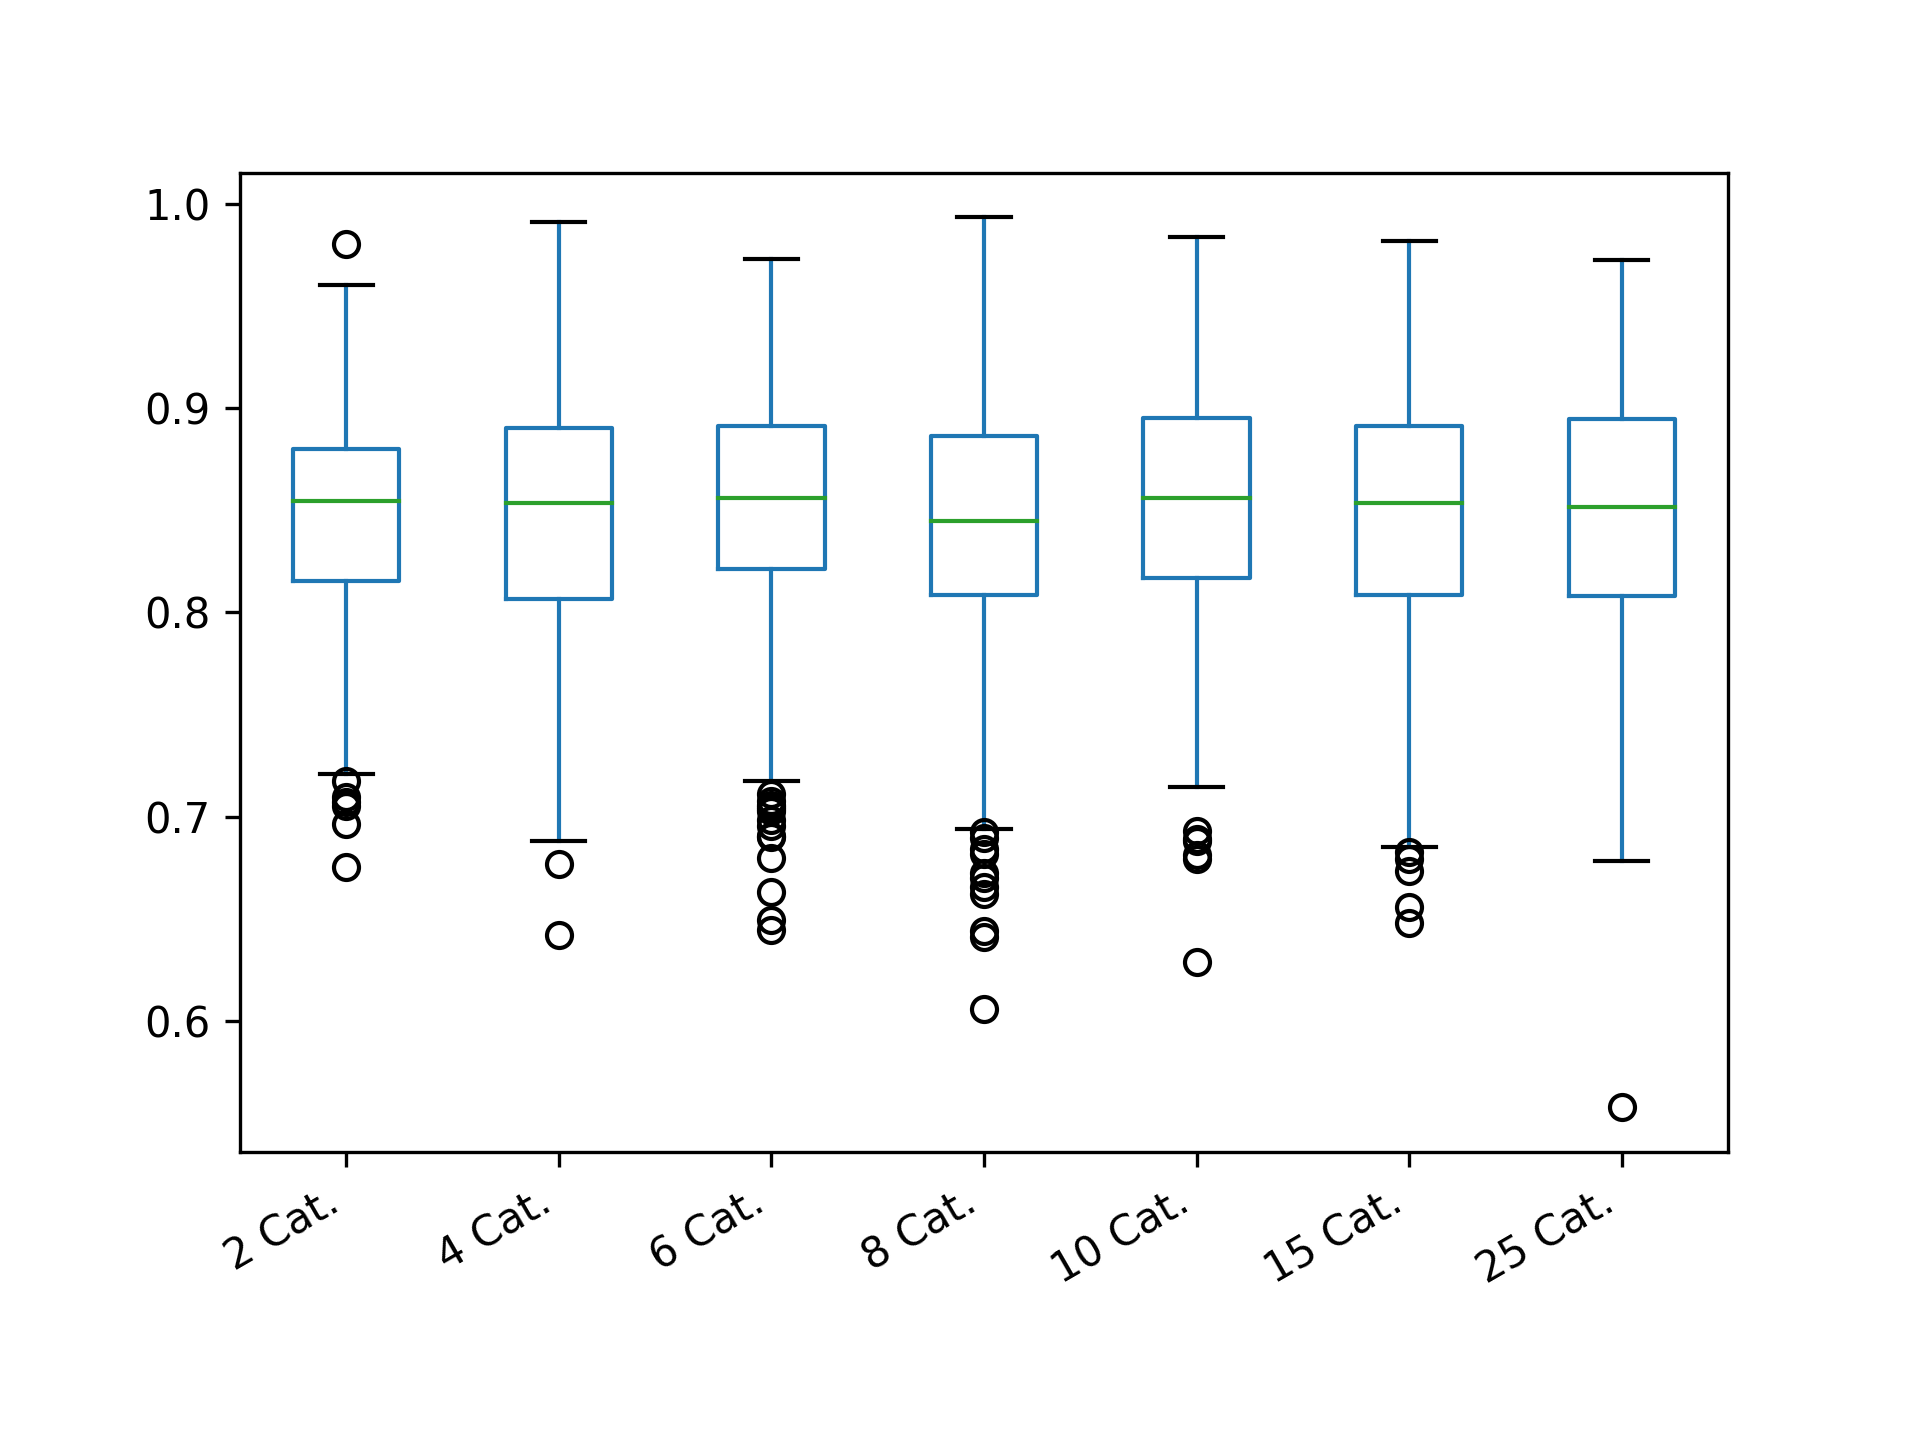

The file beside this chart, header and first rows:
2 Cat.; 4 Cat.; 6 Cat.; 8 Cat.; 10 Cat.; 15 Cat.; 25 Cat.
0.8988; 0.8455; 0.9413; 0.8712; 0.8657; 0.8499; 0.7915
0.8366; 0.7661; 0.9687; 0.7981; 0.9106; 0.9235; 0.856
0.859; 0.9499; 0.91; 0.9412; 0.9012; 0.869; 0.9229
0.82; 0.8353; 0.918; 0.8555; 0.8525; 0.8643; 0.8886
0.8311; 0.8839; 0.802; 0.8999; 0.8092; 0.8998; 0.889
0.8109; 0.8154; 0.8327; 0.8857; 0.8905; 0.8792; 0.8035
0.9004; 0.7931; 0.9219; 0.79; 0.9054; 0.9017; 0.7732
0.7175; 0.8935; 0.8604; 0.8399; 0.8675; 0.8107; 0.9261
0.8194; 0.8598; 0.866; 0.836; 0.825; 0.7008; 0.8252
0.6752; 0.7841; 0.8631; 0.9202; 0.8545; 0.886; 0.8279
0.8949; 0.8535; 0.8659; 0.795; 0.8852; 0.8538; 0.825
0.8566; 0.747; 0.8573; 0.8777; 0.838; 0.821; 0.7109
0.9171; 0.7988; 0.8014; 0.8086; 0.8243; 0.788; 0.9278
0.82; 0.7215; 0.9492; 0.8302; 0.8951; 0.8844; 0.8914
0.8782; 0.8377; 0.829; 0.9113; 0.9158; 0.8978; 0.8907
0.8543; 0.8643; 0.7996; 0.8034; 0.9088; 0.922; 0.9512
0.8575; 0.7915; 0.93; 0.9149; 0.9218; 0.8139; 0.874
0.7958; 0.8628; 0.8968; 0.8908; 0.7727; 0.873; 0.8059
0.8733; 0.7727; 0.8803; 0.828; 0.7831; 0.8492; 0.8536
0.8311; 0.8923; 0.6799; 0.8638; 0.9375; 0.9045; 0.7513
0.8555; 0.8945; 0.8624; 0.9245; 0.8655; 0.8742; 0.9058
0.8342; 0.8562; 0.9133; 0.9001; 0.9547; 0.9032; 0.8216
0.8019; 0.8821; 0.9156; 0.8186; 0.8184; 0.7925; 0.9387
0.9196; 0.8477; 0.7979; 0.8703; 0.8833; 0.8219; 0.8073
0.8606; 0.7724; 0.8342; 0.8425; 0.9195; 0.8273; 0.9101
0.8604; 0.8641; 0.9578; 0.9354; 0.7829; 0.9406; 0.9267
0.8543; 0.8639; 0.7574; 0.7859; 0.842; 0.9001; 0.8104
0.7909; 0.8737; 0.8213; 0.8925; 0.8921; 0.8355; 0.8724
0.8105; 0.8548; 0.8507; 0.8921; 0.8721; 0.8442; 0.7622
0.771; 0.8896; 0.8436; 0.7245; 0.9507; 0.7912; 0.8958
0.7689; 0.8259; 0.9463; 0.8841; 0.8104; 0.9475; 0.9361
0.8766; 0.9508; 0.7175; 0.8893; 0.7519; 0.8895; 0.8592
0.8126; 0.8985; 0.7953; 0.827; 0.8118; 0.841; 0.8619
0.799; 0.9097; 0.8366; 0.811; 0.8549; 0.8015; 0.8981
0.8376; 0.8616; 0.8545; 0.6924; 0.851; 0.7406; 0.9416
0.8733; 0.7835; 0.8007; 0.9069; 0.7314; 0.8191; 0.7993
0.8253; 0.9234; 0.8607; 0.7906; 0.9072; 0.8476; 0.9041
0.934; 0.9139; 0.8613; 0.7639; 0.8279; 0.8996; 0.7254
0.9183; 0.8423; 0.8691; 0.8714; 0.9095; 0.8667; 0.6784
0.8775; 0.8214; 0.9229; 0.8894; 0.8212; 0.8383; 0.8622
0.8782; 0.7873; 0.8865; 0.7522; 0.8914; 0.9315; 0.91
0.9155; 0.8941; 0.8514; 0.7991; 0.8311; 0.8737; 0.954
0.8497; 0.9095; 0.8424; 0.7484; 0.8005; 0.7682; 0.9282
0.771; 0.8552; 0.8832; 0.8426; 0.8709; 0.8195; 0.7642
0.8355; 0.9145; 0.8593; 0.8796; 0.9208; 0.9599; 0.8494
0.8398; 0.8226; 0.811; 0.8841; 0.9019; 0.8584; 0.8991
0.8342; 0.9208; 0.7715; 0.9192; 0.759; 0.9575; 0.8378
0.8949; 0.8356; 0.865; 0.8703; 0.9497; 0.8857; 0.8212
0.8555; 0.8742; 0.9652; 0.947; 0.8058; 0.7967; 0.8762
0.8178; 0.8351; 0.8382; 0.8106; 0.8486; 0.8696; 0.9542
0.8126; 0.8004; 0.8617; 0.8444; 0.8344; 0.7981; 0.7362
0.8775; 0.8697; 0.8487; 0.7819; 0.8274; 0.9321; 0.8467
0.8327; 0.7812; 0.883; 0.8404; 0.8666; 0.8373; 0.8264
0.8156; 0.8445; 0.7509; 0.814; 0.9236; 0.8734; 0.8514
0.8459; 0.8682; 0.8513; 0.8366; 0.8496; 0.8554; 0.8747
0.8327; 0.8456; 0.8298; 0.9054; 0.8391; 0.7868; 0.8879
0.8207; 0.7995; 0.8505; 0.834; 0.9359; 0.8538; 0.7912
0.955; 0.8557; 0.8812; 0.8087; 0.8745; 0.7586; 0.9334
0.8583; 0.781; 0.9311; 0.7663; 0.907; 0.8548; 0.7594
0.8529; 0.7873; 0.8955; 0.8548; 0.9166; 0.8484; 0.9665
... 540 more rows
